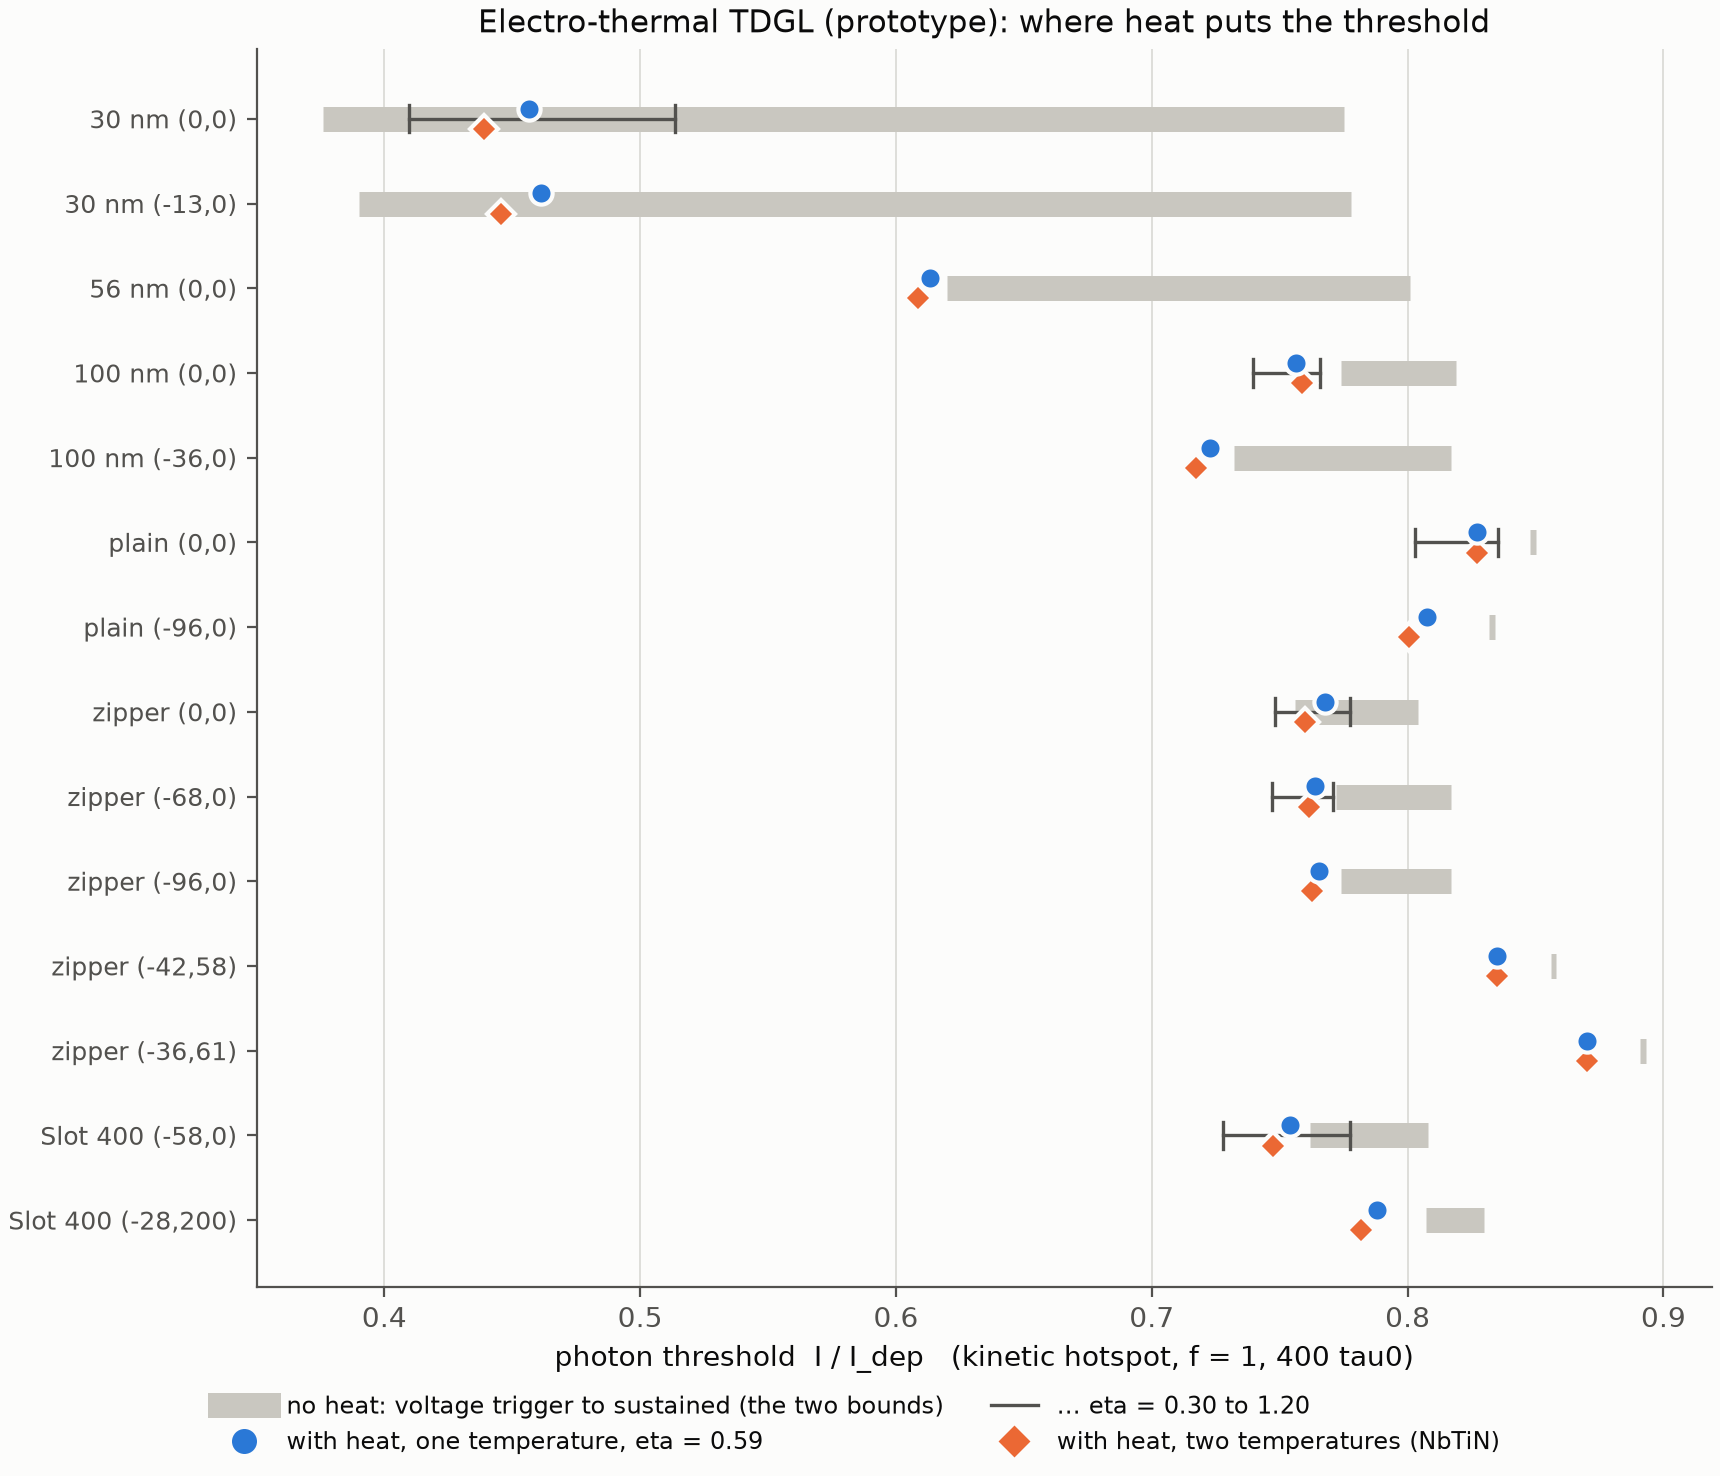

Data behind this chart, as committed beside it:
variant, label, geometry, x_nm, y_nm, eta, lower, upper, i_thermal, flag, n_runs, t_trigger, normal_nm2, theta_peak, highest_healed, healed_slips, healed_theta_peak, wall_s
, 30 nm (-13,0), Narrow_Wire, -13.0, 0.0, 0.59, 0.39, 0.778, 0.4614, , 7, 55.0, 0, 0.689, 0.4582, 31.05, 0.428, 92
, 30 nm (0,0), Narrow_Wire, 0.0, 0.0, 0.59, 0.376, 0.775, 0.4565, , 7, 53.1, 0, 0.497, 0.4532, 28.03, 0.414, 93
, 56 nm (0,0), Narrow_Wire, 0.0, 0.0, 0.59, 0.62, 0.801, 0.6132, , 6, 77.9, 10646, 2.471, 0.6099, 5.97, 0.196, 134
, 100 nm (0,0), Narrow_Wire, 0.0, 0.0, 0.59, 0.774, 0.819, 0.7563, below_bracket, 5, 117.1, 30074, 4.025, , , , 186
, 100 nm (-36,0), Narrow_Wire, -36.0, 0.0, 0.59, 0.732, 0.817, 0.7228, , 5, 93.5, 24742, 3.469, 0.7192, 3.92, 0.131, 186
, plain (0,0), Plain_Wire, 0.0, 0.0, 0.59, 0.848, 0.848, 0.8317, below_bracket, 3, 97.0, 88302, 5.333, , , , 233
, plain (-96,0), Plain_Wire, -96.0, 0.0, 0.59, 0.832, 0.832, 0.8157, below_bracket, 3, 134.5, 69185, 4.753, , , , 341
, zipper (-68,0), Long_Zipper, -68.0, 0.0, 0.59, 0.772, 0.817, 0.7637, , 5, 67.8, 0, 0.221, 0.7614, 2.84, 0.219, 455
, zipper (0,0), Long_Zipper, 0.0, 0.0, 0.59, 0.756, 0.804, 0.7677, , 5, 157.2, 39569, 3.85, 0.7652, 3.05, 0.195, 554
, zipper (-36,61), Long_Zipper, -36.0, 61.0, 0.59, 0.891, 0.891, 0.8748, below_bracket, 3, 87.2, 88456, 5.99, , , , 301
, zipper (-96,0), Long_Zipper, -96.0, 0.0, 0.59, 0.774, 0.817, 0.7654, , 5, 267.8, 0, 0.221, 0.7631, 1.72, 0.113, 521
, zipper (-42,58), Long_Zipper, -42.0, 58.0, 0.59, 0.856, 0.856, 0.8397, below_bracket, 3, 101.0, 71664, 5.262, , , , 388
, 30 nm (0,0), Narrow_Wire, 0.0, 0.0, 0.3, 0.376, 0.775, 0.5135, , 7, 46.6, 0, 0.405, 0.5102, 52.08, 0.376, 155
, 100 nm (0,0), Narrow_Wire, 0.0, 0.0, 0.3, 0.774, 0.819, 0.7657, , 5, 97.9, 20788, 2.05, 0.7634, 0.03, 0.011, 183
, plain (0,0), Plain_Wire, 0.0, 0.0, 0.3, 0.848, 0.848, 0.8355, , 3, 127.8, 50240, 2.458, 0.8317, 0.02, 0.014, 236
, Slot 400 (-28,200), Slot_400, -28.0, 200.0, 0.59, 0.807, 0.83, 0.7903, below_bracket, 4, 94.5, 32599, 3.619, , , , 974
, zipper (0,0), Long_Zipper, 0.0, 0.0, 0.3, 0.756, 0.804, 0.7774, , 5, 152.2, 13685, 1.777, 0.775, 3.11, 0.102, 380
, Slot 400 (-58,0), Slot_400, -58.0, 0.0, 0.59, 0.762, 0.808, 0.7539, , 5, 83.0, 28069, 3.515, 0.7515, 2.13, 0.194, 1062
, 30 nm (0,0), Narrow_Wire, 0.0, 0.0, 1.2, 0.376, 0.775, 0.4096, , 7, 59.8, 2381, 1.623, 0.4063, 12.0, 0.405, 92
, zipper (-68,0), Long_Zipper, -68.0, 0.0, 0.3, 0.772, 0.817, 0.7708, , 5, 68.0, 0, 0.113, 0.7684, 2.9, 0.112, 337
, zipper (0,0), Long_Zipper, 0.0, 0.0, 1.2, 0.756, 0.804, 0.7482, , 5, 171.8, 49008, 7.244, 0.7458, 2.37, 0.381, 359
, zipper (-68,0), Long_Zipper, -68.0, 0.0, 1.2, 0.772, 0.817, 0.7543, below_bracket, 5, 65.5, 88137, 9.257, , , , 360
, Slot 400 (-58,0), Slot_400, -58.0, 0.0, 0.3, 0.762, 0.808, 0.7776, , 5, 68.6, 0, 0.522, 0.7752, 7.38, 0.188, 832
1T eta 0.59, 100 nm (0,0), Narrow_Wire, 0.0, 0.0, 0.59, 0.774, 0.819, 0.7563, , 6, 117.1, 30074, 4.025, 0.7539, 0.1, 0.021, 235
1T eta 0.59, zipper (-42,58), Long_Zipper, -42.0, 58.0, 0.59, 0.856, 0.856, 0.8351, , 5, 150.2, 63169, 4.997, 0.8316, 0.72, 0.113, 353
1T eta 0.59, plain (0,0), Plain_Wire, 0.0, 0.0, 0.59, 0.848, 0.848, 0.8271, , 5, 108.2, 82057, 5.166, 0.8236, 0.14, 0.027, 409
1T eta 0.59, plain (-96,0), Plain_Wire, -96.0, 0.0, 0.59, 0.832, 0.832, 0.8076, , 5, 234.8, 39006, 3.517, 0.8042, 4.71, 0.12, 461
1T eta 0.59, zipper (-36,61), Long_Zipper, -36.0, 61.0, 0.59, 0.891, 0.891, 0.8701, , 5, 106.5, 81555, 5.802, 0.8666, 0.13, 0.031, 379
1T eta 1.20, 100 nm (0,0), Narrow_Wire, 0.0, 0.0, 1.2, 0.774, 0.819, 0.7394, , 6, 103.4, 47643, 8.541, 0.737, 0.24, 0.041, 242
1T eta 1.20, plain (0,0), Plain_Wire, 0.0, 0.0, 1.2, 0.848, 0.848, 0.803, , 5, 148.2, 87767, 9.476, 0.7996, 0.34, 0.051, 386
NbTiN 2T, 30 nm (0,0), Narrow_Wire, 0.0, 0.0, 1.22, 0.376, 0.775, 0.439, , 7, 55.0, 0, 0.757, 0.4351, 23.06, 0.52, 108
1T eta 1.20, zipper (-68,0), Long_Zipper, -68.0, 0.0, 1.2, 0.772, 0.817, 0.7471, , 6, 68.2, 44464, 6.644, 0.7447, 0.63, 0.2, 423
NbTiN 2T, 30 nm (-13,0), Narrow_Wire, -13.0, 0.0, 1.22, 0.39, 0.778, 0.4456, , 7, 55.8, 745, 1.148, 0.4417, 30.09, 0.563, 94
NbTiN 2T, 56 nm (0,0), Narrow_Wire, 0.0, 0.0, 1.22, 0.62, 0.801, 0.6087, , 7, 93.5, 7384, 2.668, 0.6064, 0.06, 0.028, 165
NbTiN 2T, 100 nm (0,0), Narrow_Wire, 0.0, 0.0, 1.22, 0.774, 0.819, 0.7588, , 6, 91.2, 34418, 5.305, 0.7563, 0.16, 0.043, 228
1T eta 0.59, Slot 400 (-28,200), Slot_400, -28.0, 200.0, 0.59, 0.807, 0.83, 0.788, , 6, 97.5, 23251, 3.489, 0.786, 1.43, 0.16, 1050
NbTiN 2T, 100 nm (-36,0), Narrow_Wire, -36.0, 0.0, 1.22, 0.732, 0.817, 0.7173, , 6, 98.5, 21486, 3.936, 0.7143, 4.9, 0.258, 227
NbTiN 2T, plain (0,0), Plain_Wire, 0.0, 0.0, 1.22, 0.848, 0.848, 0.8271, , 5, 109.8, 77223, 6.136, 0.8236, 0.22, 0.054, 407
1T eta 1.20, Slot 400 (-58,0), Slot_400, -58.0, 0.0, 1.2, 0.762, 0.808, 0.7278, , 6, 98.2, 57727, 6.823, 0.7254, 1.78, 0.313, 1074
NbTiN 2T, zipper (0,0), Long_Zipper, 0.0, 0.0, 1.22, 0.756, 0.804, 0.7597, , 6, 184.0, 32968, 4.258, 0.7572, 3.01, 0.384, 442
NbTiN 2T, plain (-96,0), Plain_Wire, -96.0, 0.0, 1.22, 0.832, 0.832, 0.8007, , 5, 365.5, 3321, 1.238, 0.7973, 4.69, 0.254, 511
NbTiN 2T, zipper (-68,0), Long_Zipper, -68.0, 0.0, 1.22, 0.772, 0.817, 0.7616, , 6, 68.5, 16981, 3.421, 0.7592, 0.73, 0.183, 447
NbTiN 2T, zipper (-96,0), Long_Zipper, -96.0, 0.0, 1.22, 0.774, 0.817, 0.7625, , 6, , 0, 0.363, 0.7601, 0.73, 0.213, 438
NbTiN 2T, zipper (-42,58), Long_Zipper, -42.0, 58.0, 1.22, 0.856, 0.856, 0.8351, , 5, 151.8, 59679, 6.021, 0.8316, 0.2, 0.058, 370
NbTiN 2T, zipper (-36,61), Long_Zipper, -36.0, 61.0, 1.22, 0.891, 0.891, 0.8701, , 5, 143.0, 71556, 6.94, 0.8666, 0.23, 0.063, 337
NbTiN 2T, Slot 400 (-58,0), Slot_400, -58.0, 0.0, 1.22, 0.762, 0.808, 0.7473, , 6, 92.0, 30156, 5.074, 0.7449, 2.01, 0.332, 894
NbTiN 2T, Slot 400 (-28,200), Slot_400, -28.0, 200.0, 1.22, 0.807, 0.83, 0.7818, , 6, 114.2, 14143, 3.886, 0.7797, 1.28, 0.248, 868
